Image classification data set "dataset" (RuihaoW/Sonar_Camera_Dataset-SCD- on GitHub). Class labels (2): foliage, gap.

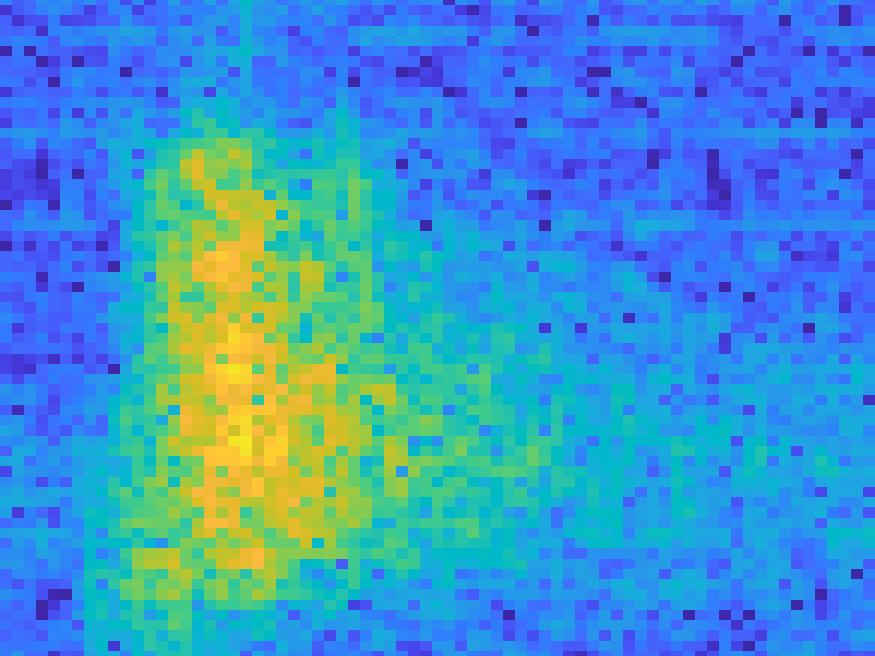
Label: gap

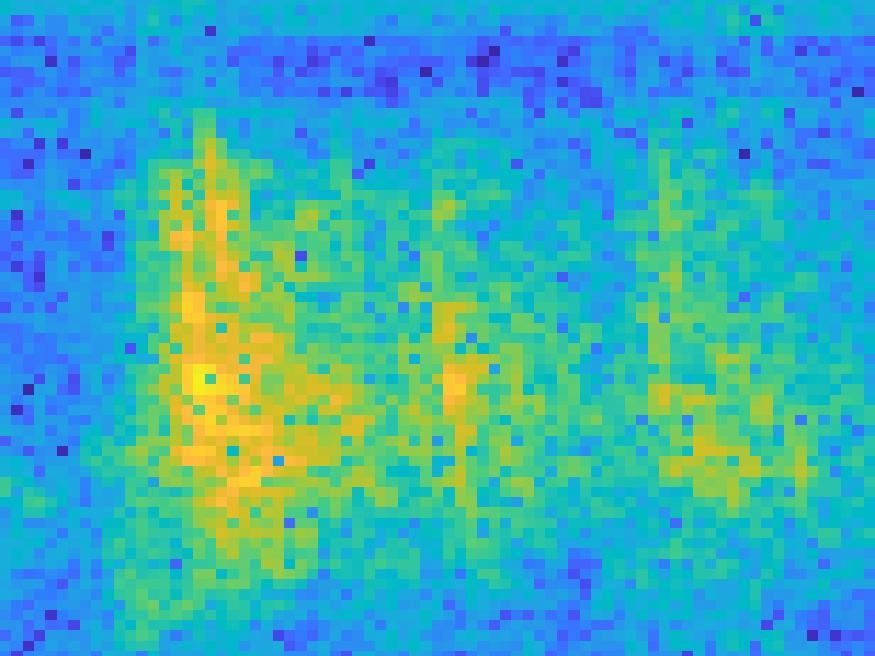
Label: foliage

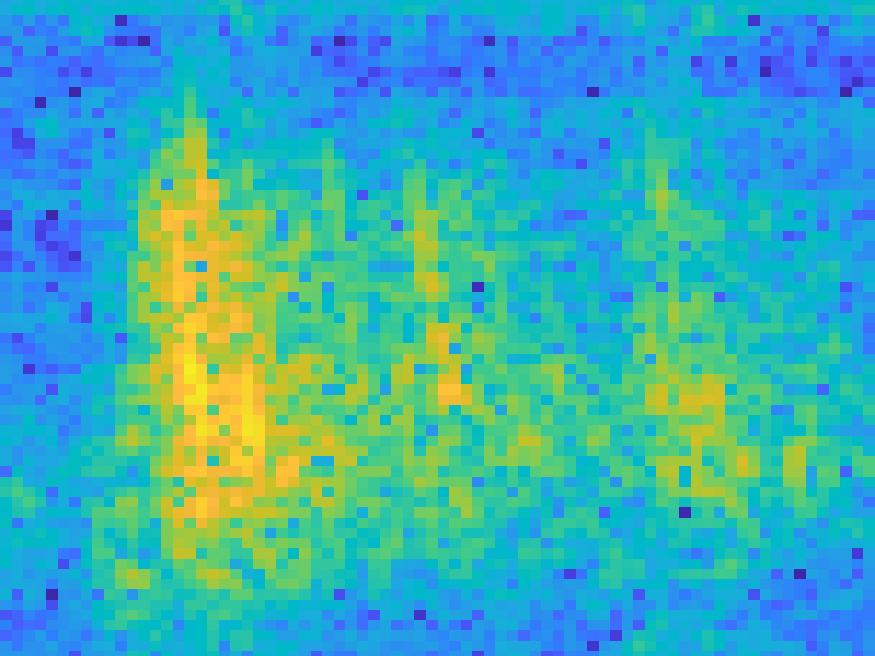
Label: foliage

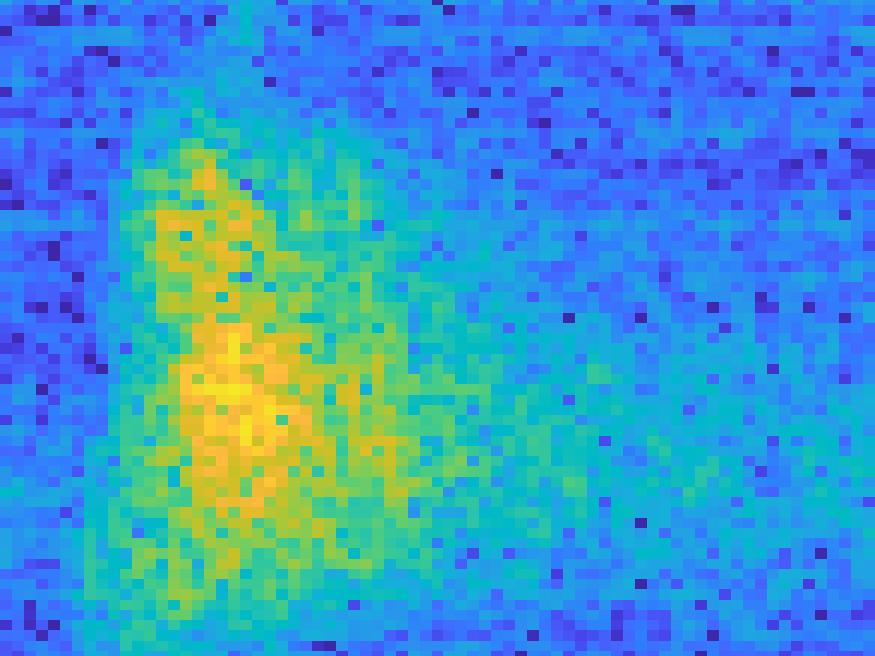
Label: gap

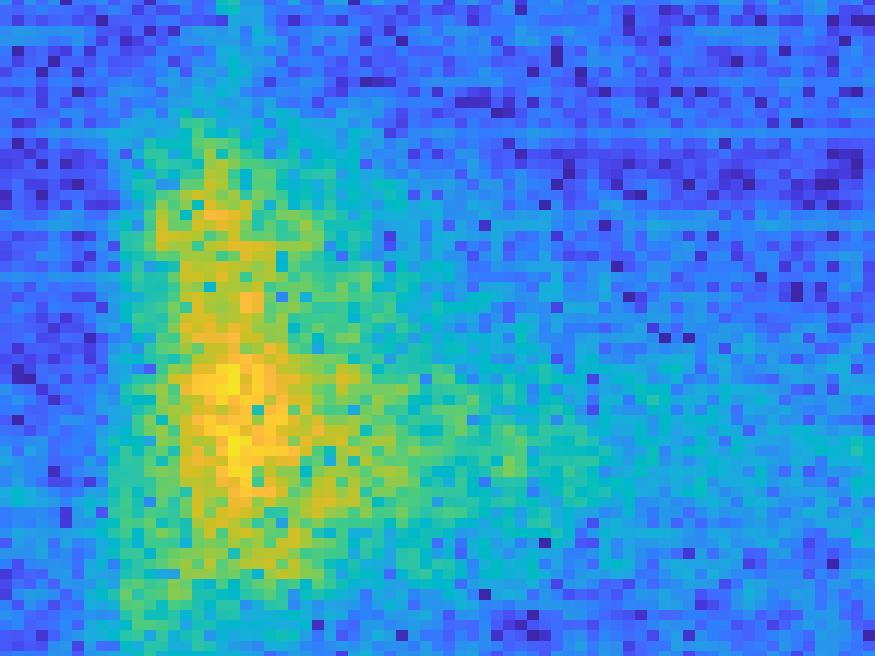
Label: gap

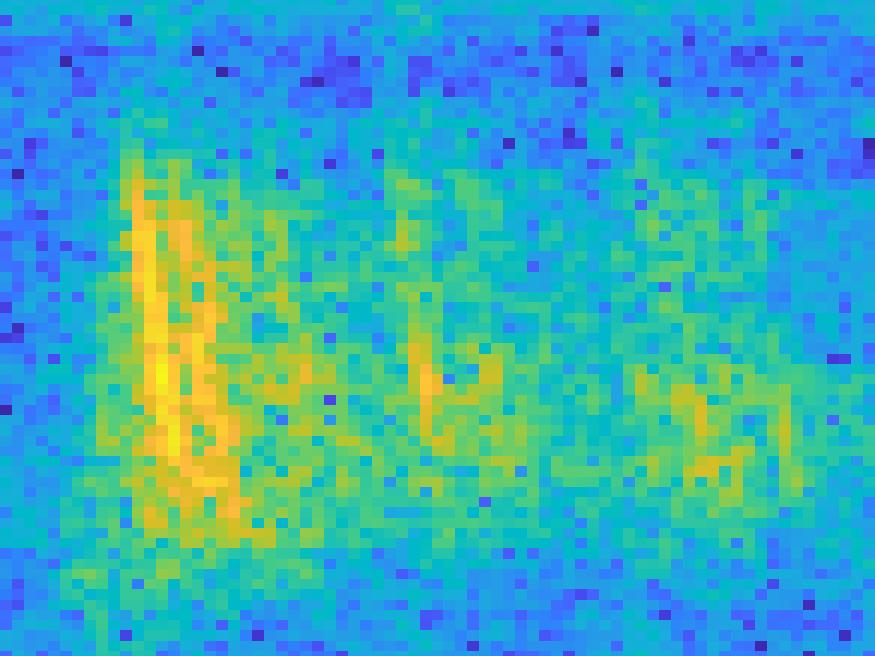
Label: foliage
